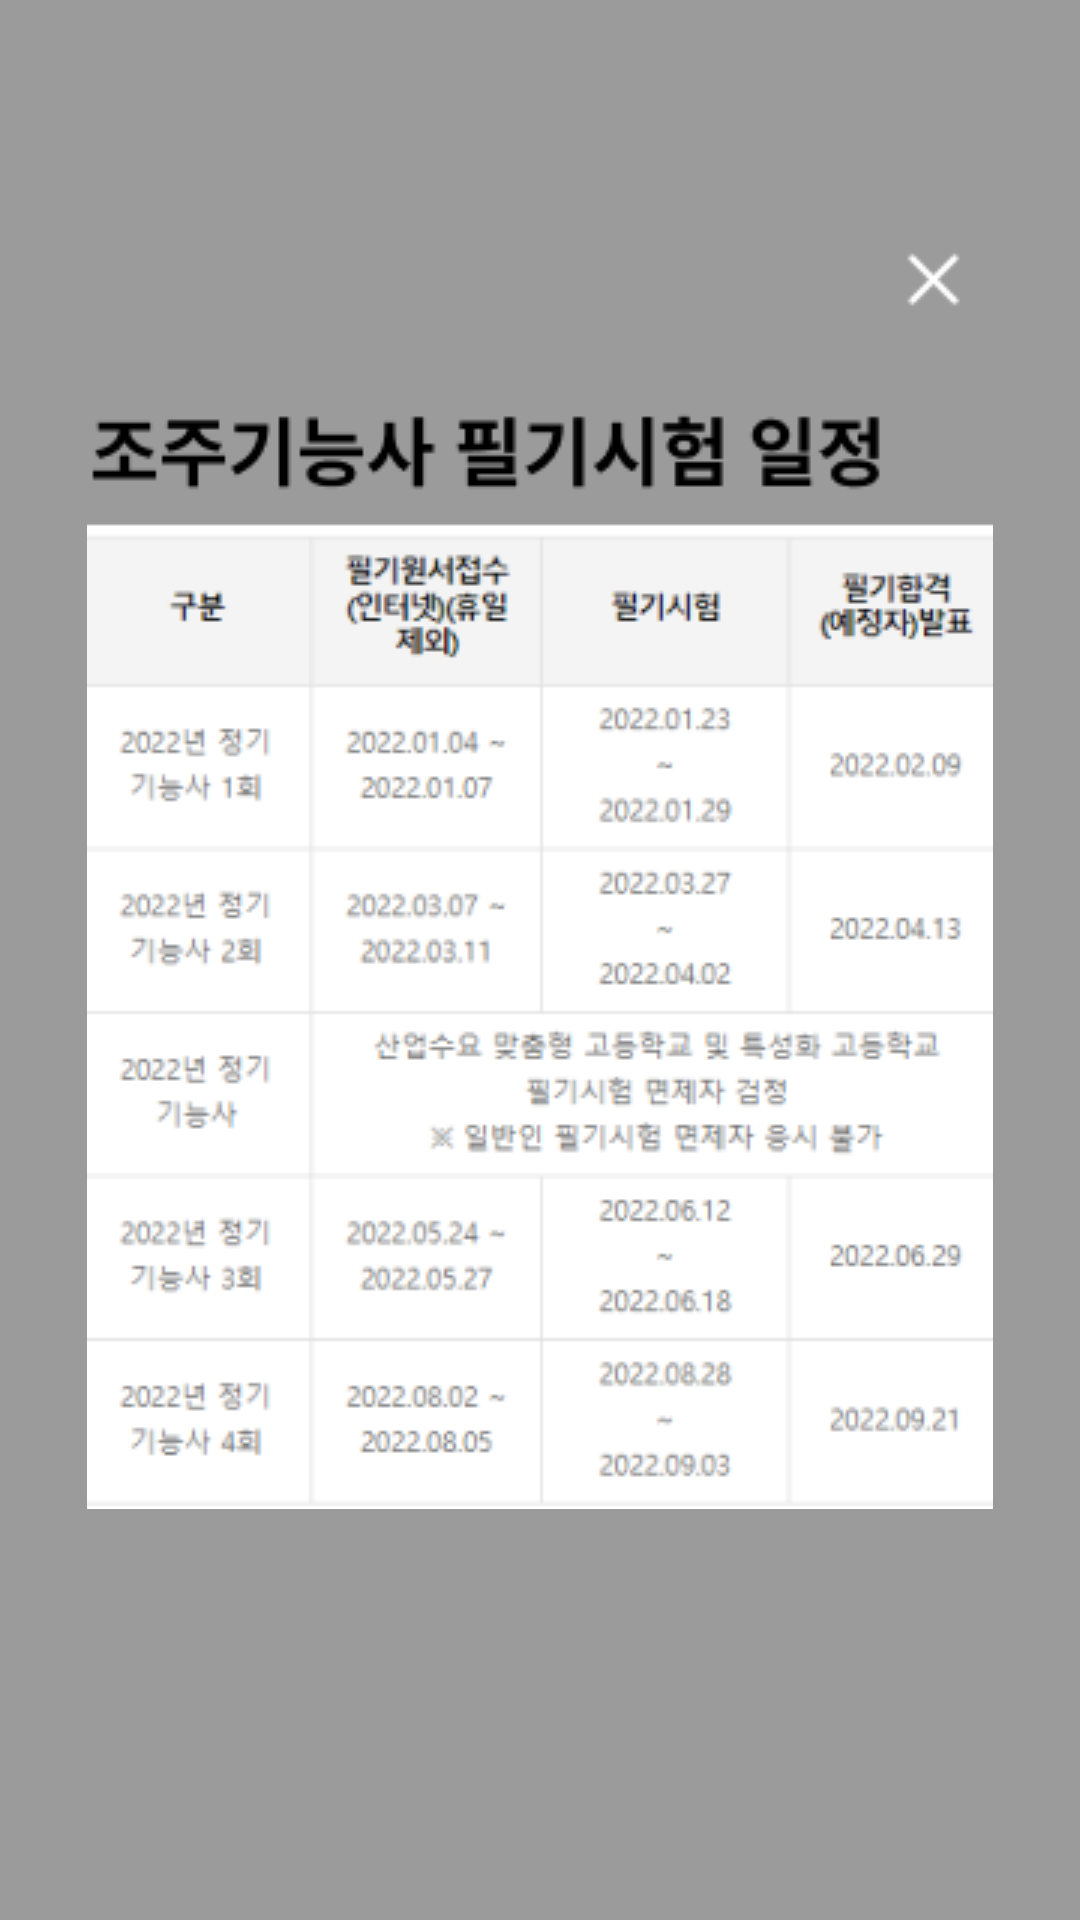

Reconstruct the res/layout file that produces this screen, plus the resources it refers to.
<!-- AndroidManifest.xml: application theme Theme.AppCompat.Light.NoActionBar -->
<!-- res/layout/fragment_schedule.xml -->
<?xml version="1.0" encoding="utf-8"?>
<androidx.constraintlayout.widget.ConstraintLayout xmlns:android="http://schemas.android.com/apk/res/android"
    xmlns:app="http://schemas.android.com/apk/res-auto"
    xmlns:tools="http://schemas.android.com/tools"
    android:layout_width="match_parent"
    android:layout_height="match_parent"
    tools:context=".fragment_schedule"
    android:background="#9b9b9b">


    <FrameLayout
        android:id="@+id/frameLayout"
        android:layout_width="wrap_content"
        android:layout_height="wrap_content"
        android:layout_gravity="center"
        android:layout_marginHorizontal="10dp"
        android:layout_marginVertical="100dp"
        android:background="@drawable/lisence_square"
        android:padding="20dp"
        app:layout_constraintBottom_toBottomOf="parent"
        app:layout_constraintEnd_toEndOf="parent"
        app:layout_constraintStart_toStartOf="parent"
        app:layout_constraintTop_toTopOf="parent">

        <ImageView
            android:id="@+id/imageView3"
            android:layout_width="wrap_content"
            android:layout_height="wrap_content"
            android:layout_gravity="center"
            android:src="@drawable/schedule" />
    </FrameLayout>

    <ImageButton
        android:id="@+id/back_button"
        android:layout_width="wrap_content"
        android:layout_height="wrap_content"
        android:layout_marginRight="25dp"
        android:background="@android:color/transparent"
        android:minWidth="48dp"
        android:minHeight="48dp"
        app:layout_constraintBottom_toTopOf="@+id/frameLayout"
        app:layout_constraintEnd_toEndOf="parent"
        app:srcCompat="@drawable/close" />
</androidx.constraintlayout.widget.ConstraintLayout>
<!-- resources referenced by this layout -->
<resources>
  <!-- drawable close: png bitmap (drawable, 239 bytes) -->
  <!-- drawable schedule: png bitmap (drawable, 49298 bytes) -->
</resources>
